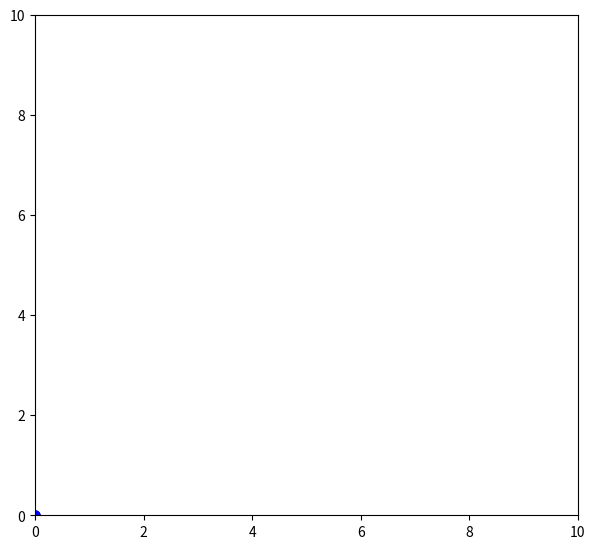

Generate this figure with matplotlib:
import numpy as np
from matplotlib import pyplot as plt
from matplotlib import animation

fig = plt.figure()
fig.set_dpi(100)
fig.set_size_inches(7, 6.5)

ax = plt.axes(xlim=(0, 10), ylim=(0, 10))

size = 0.1
xcenter = 5
ycenter = 5
radius = 3

patch = plt.Circle((0,0), size, fc='b')

def init():
    ax.add_patch(patch)
    return patch,

def animate(t):
    x, y = patch.center
    x = xcenter + radius * np.sin(np.radians(t))
    y = ycenter + radius * np.cos(np.radians(t))
    patch.center = (x, y)
    return patch,

anim = animation.FuncAnimation(fig, animate, 
                               init_func=init, 
                               frames=360, 
                               interval=20,
                               blit=True)
plt.show()
